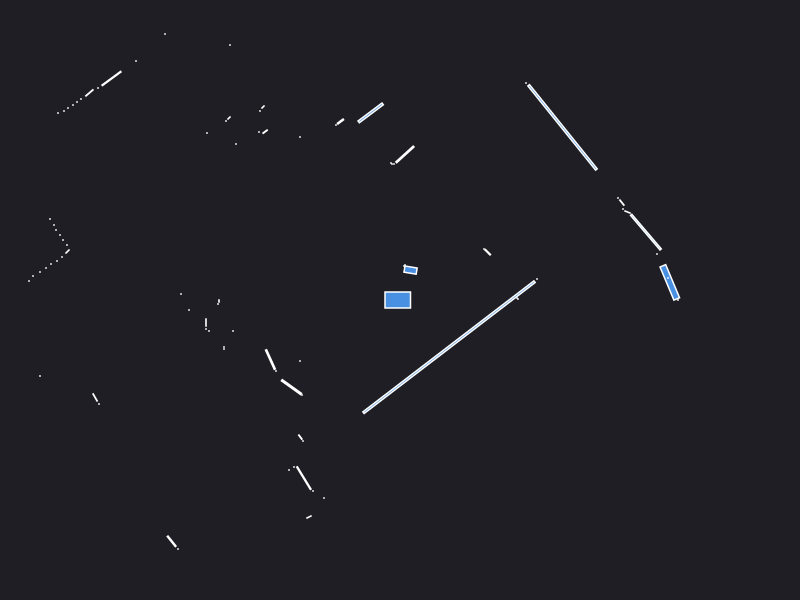

The data file committed next to this chart (first rows):
0.000000	0.000000	0.049500
2.68	0.15	0.000441
2.78	0.000000	0.000441
2.698	0.1762	0.08096
2.68	0.22	0.000441
1.18	0.01	0.000441
1.17	0.02	0.000441
1.37	0.21	0.000441
2.57	0.46	0.000441
2.459	0.6785	0.1235
2.275	0.88	0.002880
2.23	0.91	0.000441
2.219	0.974	0.004493
2.18	1.02	0.000441
0.8775	0.4775	0.005625
0.84	0.51	0.000441
1.625	1.726	0.6245
1.26	2.17	0.000441
0.1057	0.2991	0.01548
0.05	0.35	0.000441
0.04	0.34	0.000441
0.04932	1.456	0.03754
-0.06	1.36	0.000441
-0.08	1.36	0.000441
-0.09	1.37	0.000441
-0.2934	1.871	0.05945
-0.595	1.785	0.005740
-0.64	1.75	0.000441
-2.57	4.56	0.000441
-2.62	4.52	0.000441
-1	1.63	0.000441
-1.7	2.55	0.000441
-1.37	1.93	0.001657
-1.4	1.89	0.000441
-1.349	1.683	0.003320
-1.41	1.68	0.000441
-2.35	2.66	0.000441
-1.71	1.82	0.001657
-1.74	1.79	0.000441
-1.64	1.56	0.000441
-2.64	2.39	0.000441
-1.93	1.67	0.000441
-2.885	2.215	0.03405
-3.02	2.12	0.000441
-3.106	2.071	0.007597
-3.19	2.01	0.000441
-3.23	1.98	0.000441
-3.27	1.95	0.000441
-3.32	1.92	0.000441
-3.36	1.89	0.000441
-3.42	1.87	0.000441
-5.57	2.78	0.000441
-5.45	2.63	0.000441
-5.34	2.5	0.000441
-5.24	2.37	0.000441
-5.13	2.25	0.000441
-5.06	2.14	0.000441
-5.02	2.05	0.000441
-4.25	1.55	0.000441
-4.52	1.46	0.000441
-4.51	1.4	0.000441
... 45 more rows
